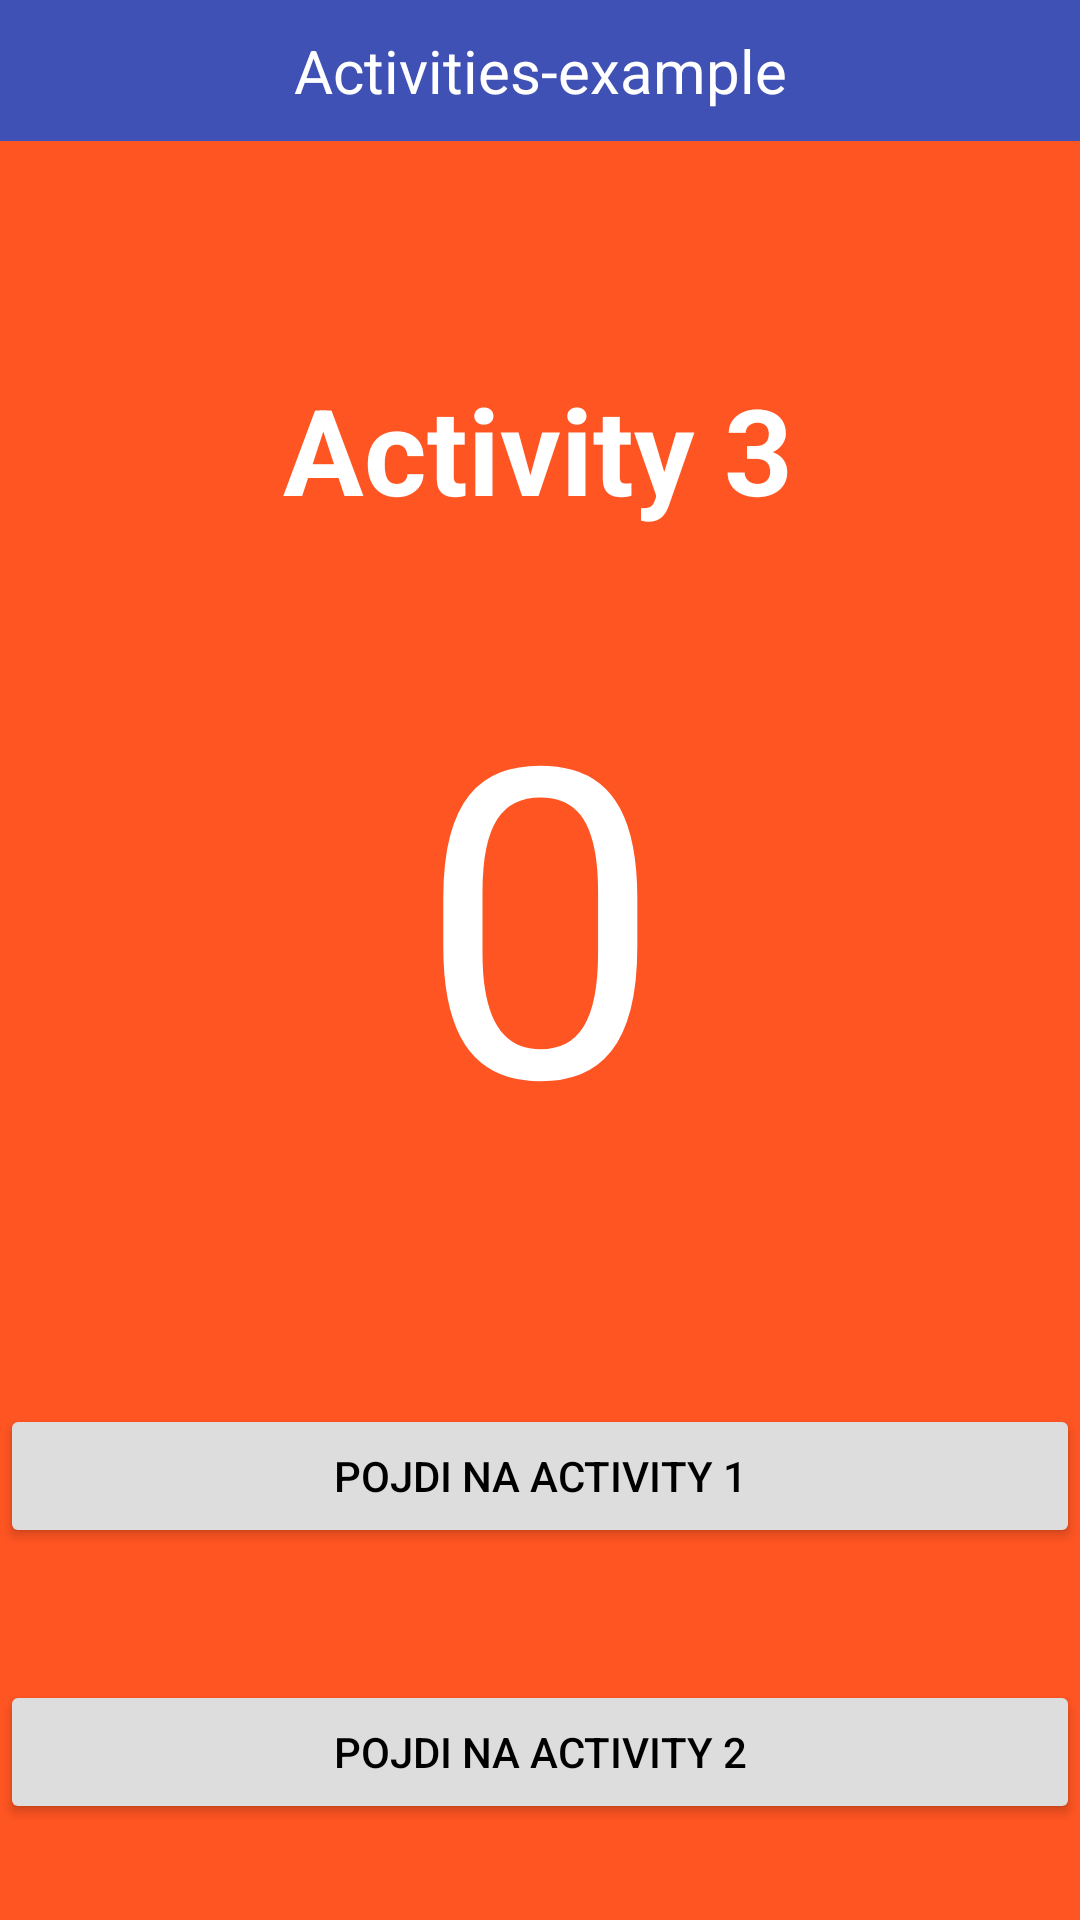

Layout XML and referenced resources for this Android screen:
<!-- AndroidManifest.xml: application theme Theme.Razlicne_aktivnosti -->
<!-- res/layout/activity_third.xml -->
<?xml version="1.0" encoding="utf-8"?>
<androidx.constraintlayout.widget.ConstraintLayout xmlns:android="http://schemas.android.com/apk/res/android"
    xmlns:app="http://schemas.android.com/apk/res-auto"
    xmlns:tools="http://schemas.android.com/tools"
    android:id="@+id/main"
    android:layout_width="match_parent"
    android:layout_height="match_parent"
    android:background="#ff5522"
    tools:context=".ThirdActivity">

    <Button
        android:id="@+id/button5"
        android:layout_width="wrap_content"
        android:layout_height="wrap_content"
        android:layout_marginBottom="124dp"
        android:width="100in"
        android:backgroundTint="#dddddd"
        android:text="Pojdi na Activity 1"
        android:textColor="@color/black"
        app:cornerRadius="0dp"
        app:layout_constraintBottom_toBottomOf="parent"
        app:layout_constraintEnd_toEndOf="parent"
        app:layout_constraintHorizontal_bias="0.0"
        app:layout_constraintStart_toStartOf="parent" />

    <Button
        android:id="@+id/button6"
        android:layout_width="wrap_content"
        android:layout_height="wrap_content"
        android:layout_marginBottom="32dp"
        android:width="100in"
        android:backgroundTint="#dddddd"
        android:text="Pojdi na Activity 2"
        android:textColor="@color/black"
        app:cornerRadius="0dp"
        app:layout_constraintBottom_toBottomOf="parent"
        app:layout_constraintEnd_toEndOf="parent"
        app:layout_constraintHorizontal_bias="0.5"
        app:layout_constraintStart_toStartOf="parent" />

    <TextView
        android:id="@+id/textView7"
        android:layout_width="wrap_content"
        android:layout_height="wrap_content"
        android:text="0"
        android:textColor="@color/white"
        android:textSize="144dp"
        app:layout_constraintBottom_toBottomOf="parent"
        app:layout_constraintEnd_toEndOf="parent"
        app:layout_constraintStart_toStartOf="parent"
        app:layout_constraintTop_toBottomOf="@+id/textView6"
        app:layout_constraintVertical_bias="0.398" />

    <TextView
        android:id="@+id/textView6"
        android:layout_width="wrap_content"
        android:layout_height="wrap_content"
        android:width="412dp"
        android:background="#3F51B5"
        android:gravity="center"
        android:padding="10dp"
        android:text="Activities-example"
        android:textColor="@color/white"
        android:textSize="20dp"
        app:layout_constraintEnd_toEndOf="parent"
        app:layout_constraintStart_toStartOf="parent"
        app:layout_constraintTop_toTopOf="parent" />

    <TextView
        android:id="@+id/textView10"
        android:layout_width="wrap_content"
        android:layout_height="wrap_content"
        android:layout_marginTop="76dp"
        android:text="Activity 3"
        android:textColor="@color/white"
        android:textSize="40dp"
        android:textStyle="bold"
        app:layout_constraintEnd_toEndOf="parent"
        app:layout_constraintHorizontal_bias="0.497"
        app:layout_constraintStart_toStartOf="parent"
        app:layout_constraintTop_toBottomOf="@+id/textView6" />
</androidx.constraintlayout.widget.ConstraintLayout>
<!-- resources referenced by this layout -->
<resources>
  <style name="Theme.Razlicne_aktivnosti" parent="Base.Theme.Razlicne_aktivnosti" />
  <style name="Base.Theme.Razlicne_aktivnosti" parent="Theme.Material3.DayNight.NoActionBar">
          
          
      </style>
  <!-- not gathered from this repository: default colours our renderer supplied (Android Studio template values) -->
  <color name="black">#FF000000</color>
  <color name="white">#FFFFFFFF</color>
</resources>
